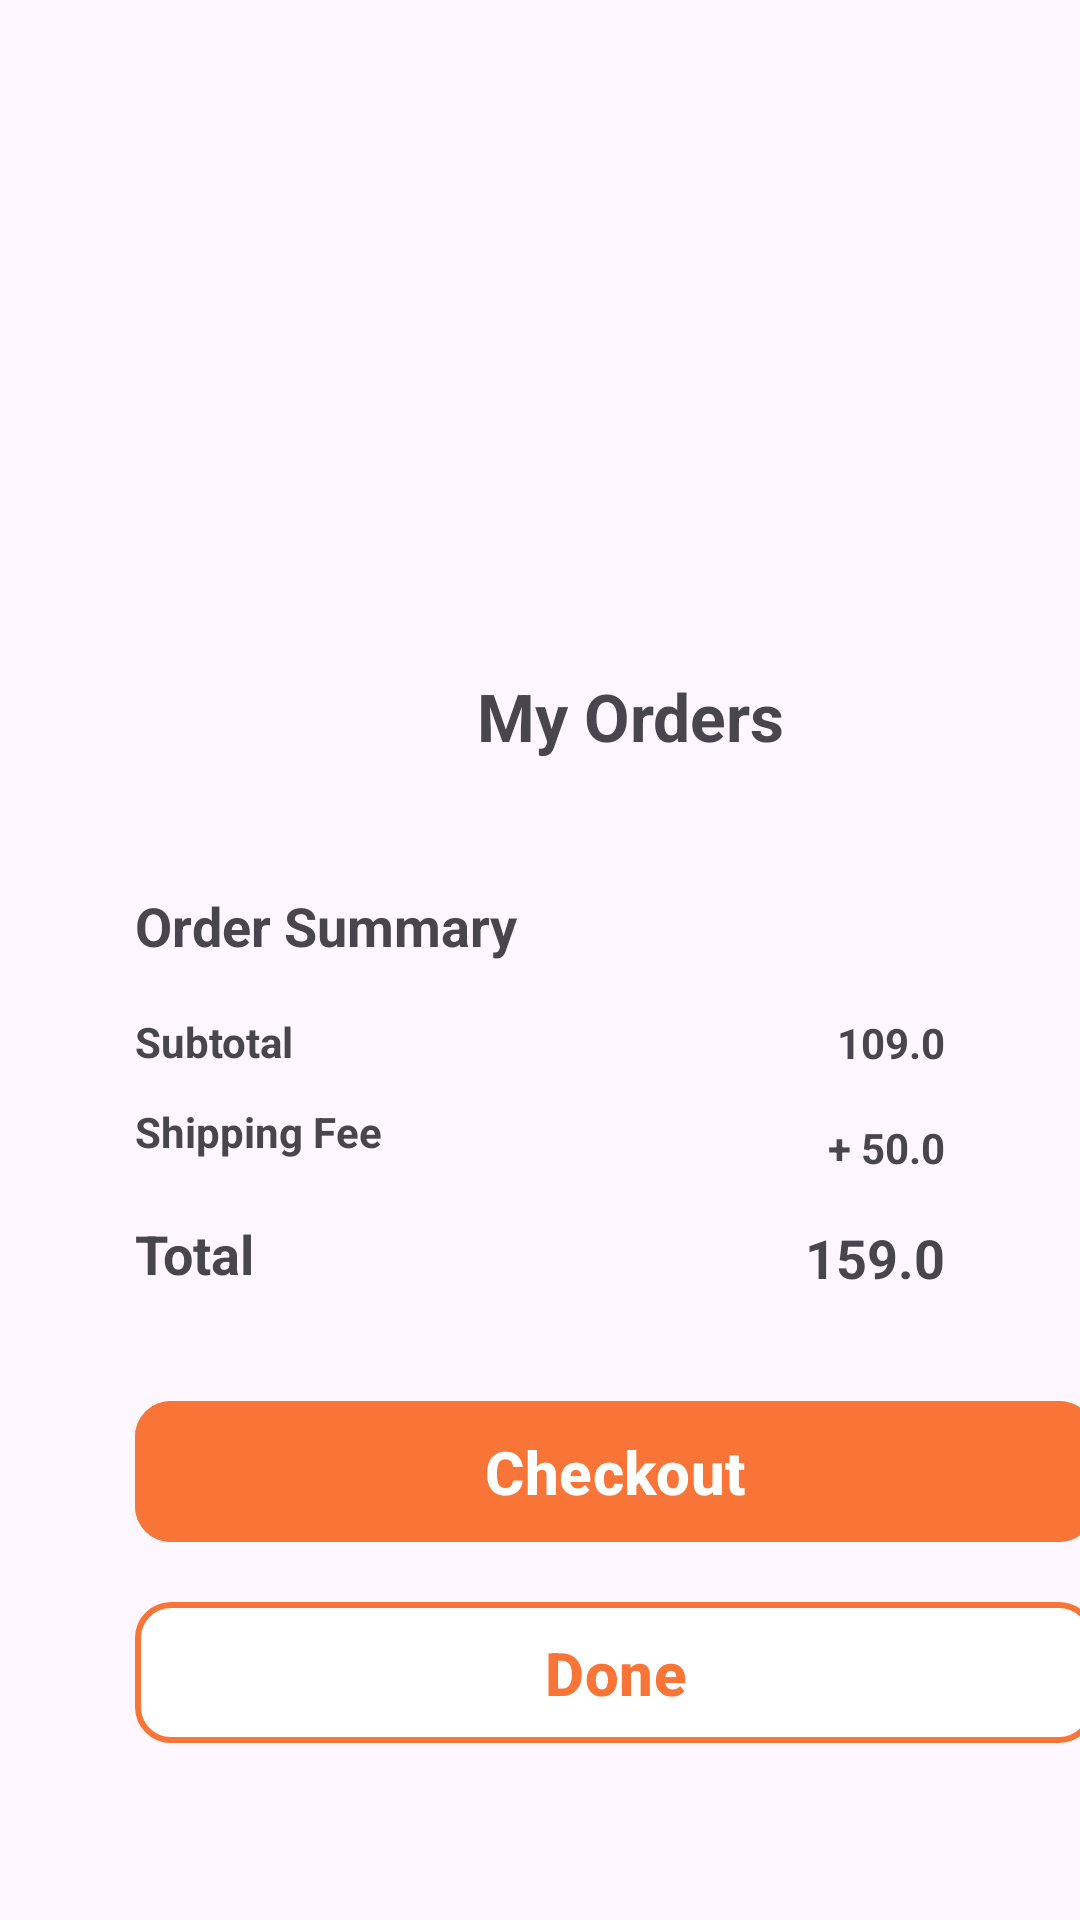

Layout XML and referenced resources for this Android screen:
<!-- AndroidManifest.xml: application theme Theme.AppProject -->
<!-- res/layout/checkout_activity.xml -->
<?xml version="1.0" encoding="utf-8"?>
<androidx.constraintlayout.widget.ConstraintLayout xmlns:android="http://schemas.android.com/apk/res/android"
    xmlns:app="http://schemas.android.com/apk/res-auto"
    xmlns:tools="http://schemas.android.com/tools"
    android:id="@+id/main"
    android:layout_width="match_parent"
    android:layout_height="match_parent"
    tools:context=".CheckoutActivity">

    <com.google.android.material.button.MaterialButton
        android:id="@+id/btnCheckoutNow"
        android:layout_width="320dp"
        android:layout_height="55dp"
        android:layout_marginStart="45dp"
        android:layout_marginTop="33dp"
        android:backgroundTint="@color/orange"
        android:text="Checkout"
        android:textSize="20dp"
        android:textStyle="bold"
        app:cornerRadius="12dp"
        app:layout_constraintStart_toStartOf="parent"
        app:layout_constraintTop_toBottomOf="@+id/tvTotal" />

    <TextView
        android:id="@+id/tvSubtotal"
        android:layout_width="wrap_content"
        android:layout_height="wrap_content"
        android:layout_marginStart="45dp"
        android:layout_marginTop="17dp"
        android:text="Subtotal"
        android:textSize="14dp"
        android:textStyle="bold"
        app:layout_constraintStart_toStartOf="parent"
        app:layout_constraintTop_toBottomOf="@+id/tvOrderSummary" />

    <TextView
        android:id="@+id/tvSubtotalPrice"
        android:layout_width="wrap_content"
        android:layout_height="wrap_content"
        android:layout_marginTop="338dp"
        android:layout_marginEnd="45dp"
        android:text="109.0"
        android:textSize="14dp"
        android:textStyle="bold"
        app:layout_constraintEnd_toEndOf="parent"
        app:layout_constraintTop_toTopOf="parent" />

    <TextView
        android:id="@+id/tvShippingFee"
        android:layout_width="wrap_content"
        android:layout_height="wrap_content"
        android:layout_marginStart="45dp"
        android:layout_marginTop="11dp"
        android:text="Shipping Fee"
        android:textSize="14dp"
        android:textStyle="bold"
        app:layout_constraintStart_toStartOf="parent"
        app:layout_constraintTop_toBottomOf="@+id/tvSubtotal" />

    <TextView
        android:id="@+id/tvMyOrder"
        android:layout_width="wrap_content"
        android:layout_height="wrap_content"
        android:layout_marginStart="159dp"
        android:layout_marginTop="224dp"
        android:text="My Orders"
        android:textSize="22dp"
        android:textStyle="bold"
        app:layout_constraintStart_toStartOf="parent"
        app:layout_constraintTop_toTopOf="parent" />

    <TextView
        android:id="@+id/tvOrderSummary"
        android:layout_width="wrap_content"
        android:layout_height="wrap_content"
        android:layout_marginStart="45dp"
        android:layout_marginTop="43dp"
        android:text="Order Summary"
        android:textSize="18dp"
        android:textStyle="bold"
        app:layout_constraintStart_toStartOf="parent"
        app:layout_constraintTop_toBottomOf="@+id/tvMyOrder" />

    <TextView
        android:id="@+id/tvTotal"
        android:layout_width="wrap_content"
        android:layout_height="wrap_content"
        android:layout_marginStart="45dp"
        android:layout_marginTop="19dp"
        android:text="Total"
        android:textSize="18dp"
        android:textStyle="bold"
        app:layout_constraintStart_toStartOf="parent"
        app:layout_constraintTop_toBottomOf="@+id/tvShippingFee" />

    <TextView
        android:id="@+id/tvTotalPrice"
        android:layout_width="wrap_content"
        android:layout_height="wrap_content"
        android:layout_marginTop="15dp"
        android:layout_marginEnd="45dp"
        android:text="159.0"
        android:textSize="18dp"
        android:textStyle="bold"
        app:layout_constraintEnd_toEndOf="parent"
        app:layout_constraintTop_toBottomOf="@+id/tvShippingFeePrice" />

    <com.google.android.material.button.MaterialButton
        android:id="@+id/btnDone"
        android:layout_width="320dp"
        android:layout_height="55dp"
        android:layout_marginStart="45dp"
        android:layout_marginTop="12dp"
        android:backgroundTint="@color/white"
        android:text="Done"
        android:textColor="@color/orange"
        android:textSize="20dp"
        android:textStyle="bold"
        app:cornerRadius="12dp"
        app:layout_constraintStart_toStartOf="parent"
        app:layout_constraintTop_toBottomOf="@+id/btnCheckoutNow"
        app:strokeColor="@color/orange"
        app:strokeWidth="2dp" />

    <TextView
        android:id="@+id/tvShippingFeePrice"
        android:layout_width="wrap_content"
        android:layout_height="wrap_content"
        android:layout_marginTop="16dp"
        android:layout_marginEnd="45dp"
        android:text="+ 50.0"
        android:textSize="14dp"
        android:textStyle="bold"
        app:layout_constraintEnd_toEndOf="parent"
        app:layout_constraintTop_toBottomOf="@+id/tvSubtotalPrice" />

</androidx.constraintlayout.widget.ConstraintLayout>
<!-- resources referenced by this layout -->
<resources>
  <color name="orange">#FFF87537</color>
  <color name="white">#FFFFFFFF</color>
  <style name="Theme.AppProject" parent="Base.Theme.AppProject" />
  <style name="Base.Theme.AppProject" parent="Theme.Material3.DayNight.NoActionBar">
          
          
      </style>
</resources>
